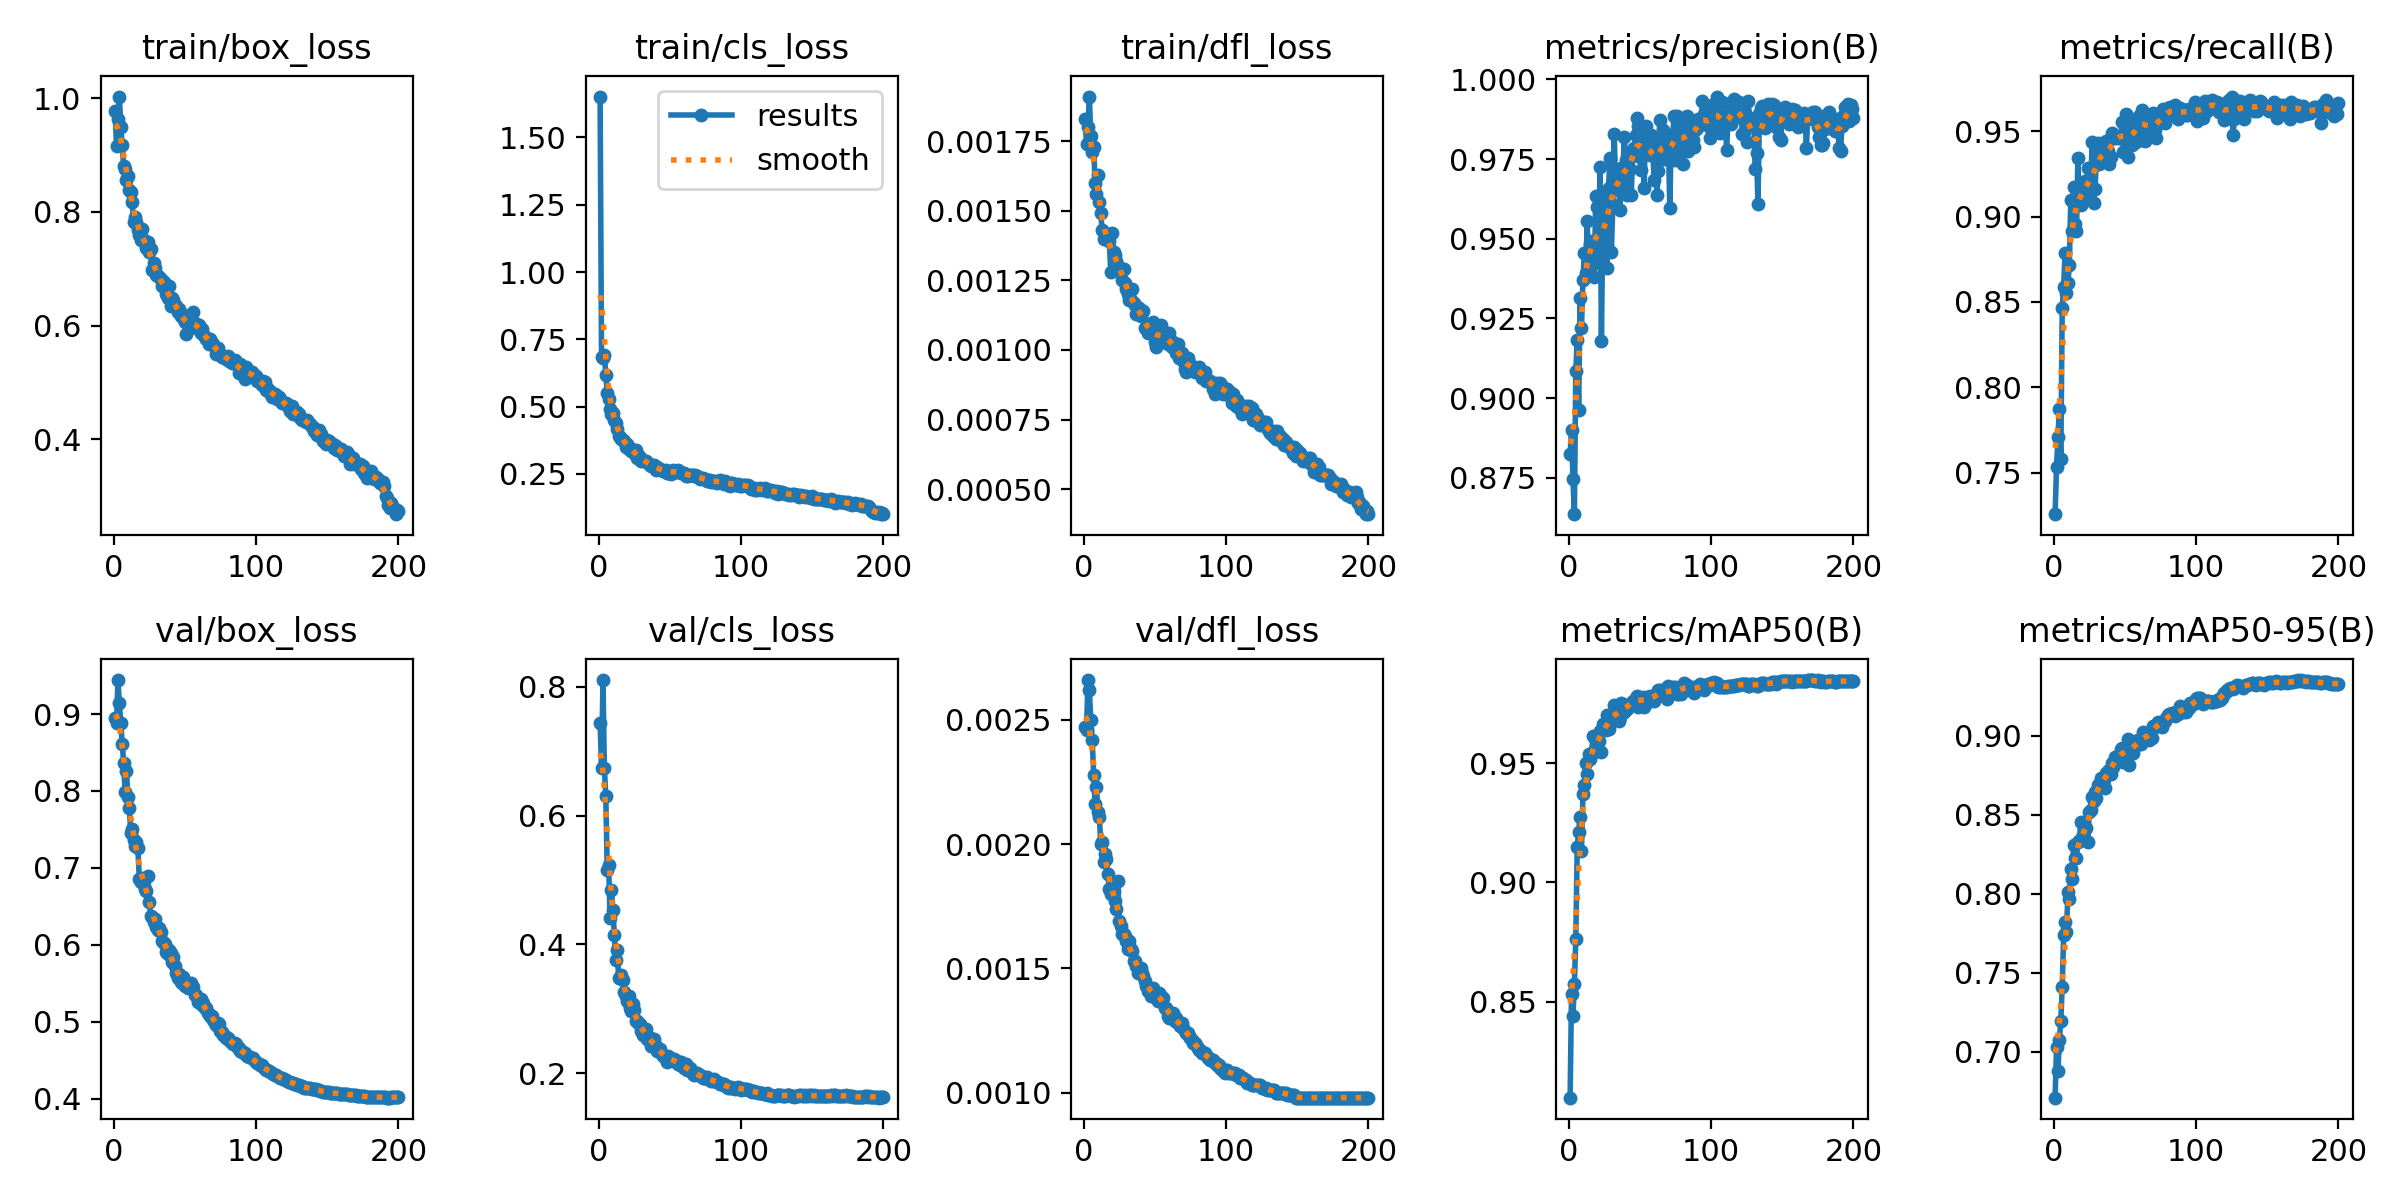

Values plotted in this chart, from the file beside it:
epoch, time, train/box_loss, train/cls_loss, train/dfl_loss, metrics/precision(B), metrics/recall(B), metrics/mAP50(B), metrics/mAP50-95(B), val/box_loss, val/cls_loss, val/dfl_loss, lr/pg0, lr/pg1, lr/pg2, lr/pg3, lr/pg4, lr/pg5, lr/pg6, lr/pg7
1, 348.6, 0.9779, 1.652, 0.00183, 0.8824, 0.7257, 0.8097, 0.6709, 0.8955, 0.7431, 0.00247, 0.009959, 0.00332, 0.009959, 0.00332, 0.009959, 0.00332, 0.009959, 0.00332
2, 677.9, 0.9157, 0.6827, 0.00174, 0.8899, 0.7531, 0.8533, 0.703, 0.8884, 0.6746, 0.00246, 0.01986, 0.00662, 0.01986, 0.00662, 0.01986, 0.00662, 0.01986, 0.00662
3, 987.1, 0.9625, 0.6797, 0.0018, 0.8746, 0.7712, 0.8441, 0.688, 0.9443, 0.8106, 0.00266, 0.02966, 0.009887, 0.02966, 0.009887, 0.02966, 0.009887, 0.02966, 0.009887
4, 1292, 1.003, 0.6923, 0.00191, 0.8636, 0.7872, 0.8573, 0.7074, 0.9138, 0.674, 0.00262, 0.02955, 0.009851, 0.02955, 0.009851, 0.02955, 0.009851, 0.02955, 0.009851
5, 1596, 0.9483, 0.6173, 0.00177, 0.9085, 0.7582, 0.8763, 0.7191, 0.8883, 0.6303, 0.0025, 0.02941, 0.009802, 0.02941, 0.009802, 0.02941, 0.009802, 0.02941, 0.009802
6, 1903, 0.9178, 0.5512, 0.00171, 0.9183, 0.8468, 0.9148, 0.7412, 0.8612, 0.5159, 0.00242, 0.02926, 0.009753, 0.02926, 0.009753, 0.02926, 0.009753, 0.02926, 0.009753
7, 2208, 0.8805, 0.5277, 0.00173, 0.8964, 0.859, 0.9213, 0.7739, 0.8367, 0.5237, 0.00228, 0.02911, 0.009703, 0.02911, 0.009703, 0.02911, 0.009703, 0.02911, 0.009703
8, 2514, 0.8752, 0.4902, 0.0016, 0.9313, 0.8788, 0.9273, 0.782, 0.7986, 0.4406, 0.00216, 0.02896, 0.009654, 0.02896, 0.009654, 0.02896, 0.009654, 0.02896, 0.009654
9, 2820, 0.8557, 0.4736, 0.00156, 0.9218, 0.8553, 0.9133, 0.7758, 0.8266, 0.485, 0.00223, 0.02881, 0.009604, 0.02881, 0.009604, 0.02881, 0.009604, 0.02881, 0.009604
10, 3120, 0.8626, 0.4749, 0.00163, 0.9369, 0.8609, 0.9369, 0.8011, 0.7918, 0.4535, 0.00213, 0.02866, 0.009555, 0.02866, 0.009555, 0.02866, 0.009555, 0.02866, 0.009555
11, 3423, 0.8382, 0.4516, 0.00153, 0.9455, 0.8716, 0.9411, 0.7969, 0.7778, 0.4149, 0.00211, 0.02851, 0.009505, 0.02851, 0.009505, 0.02851, 0.009505, 0.02851, 0.009505
12, 3724, 0.8357, 0.4387, 0.00149, 0.9394, 0.9095, 0.95, 0.8154, 0.7459, 0.3762, 0.002, 0.02837, 0.009456, 0.02837, 0.009456, 0.02837, 0.009456, 0.02837, 0.009456
13, 4032, 0.8164, 0.4154, 0.00143, 0.9554, 0.8918, 0.9456, 0.8095, 0.7508, 0.3914, 0.00201, 0.02822, 0.009406, 0.02822, 0.009406, 0.02822, 0.009406, 0.02822, 0.009406
14, 4333, 0.782, 0.3919, 0.0014, 0.941, 0.9176, 0.9541, 0.8309, 0.7358, 0.3481, 0.00193, 0.02807, 0.009357, 0.02807, 0.009357, 0.02807, 0.009357, 0.02807, 0.009357
15, 4645, 0.7906, 0.3869, 0.00142, 0.9485, 0.8957, 0.9519, 0.8226, 0.7287, 0.3479, 0.00196, 0.02792, 0.009307, 0.02792, 0.009307, 0.02792, 0.009307, 0.02792, 0.009307
16, 4947, 0.7829, 0.3794, 0.0014, 0.9493, 0.8914, 0.9534, 0.8227, 0.7334, 0.3526, 0.00194, 0.02777, 0.009258, 0.02777, 0.009258, 0.02777, 0.009258, 0.02777, 0.009258
17, 5249, 0.7683, 0.3772, 0.00141, 0.9419, 0.9344, 0.9614, 0.8324, 0.7256, 0.3446, 0.00188, 0.02762, 0.009208, 0.02762, 0.009208, 0.02762, 0.009208, 0.02762, 0.009208
18, 5558, 0.7594, 0.3723, 0.00139, 0.9379, 0.9107, 0.9553, 0.8334, 0.6861, 0.3254, 0.00182, 0.02748, 0.009158, 0.02748, 0.009158, 0.02748, 0.009158, 0.02748, 0.009158
19, 5864, 0.7513, 0.3518, 0.00128, 0.9633, 0.9066, 0.9614, 0.8454, 0.6812, 0.3195, 0.0018, 0.02733, 0.009109, 0.02733, 0.009109, 0.02733, 0.009109, 0.02733, 0.009109
20, 6172, 0.769, 0.3629, 0.00142, 0.9599, 0.9078, 0.9566, 0.8357, 0.6871, 0.3124, 0.00181, 0.02718, 0.009059, 0.02718, 0.009059, 0.02718, 0.009059, 0.02718, 0.009059
21, 6473, 0.75, 0.3434, 0.00135, 0.9454, 0.9165, 0.9595, 0.8346, 0.6833, 0.3191, 0.00181, 0.02703, 0.00901, 0.02703, 0.00901, 0.02703, 0.00901, 0.02703, 0.00901
22, 6768, 0.7458, 0.3473, 0.00134, 0.9725, 0.9205, 0.9635, 0.8416, 0.6723, 0.3003, 0.00177, 0.02688, 0.00896, 0.02688, 0.00896, 0.02688, 0.00896, 0.02688, 0.00896
23, 7072, 0.7362, 0.3349, 0.00132, 0.9181, 0.9101, 0.9548, 0.8416, 0.6694, 0.2972, 0.00174, 0.02673, 0.008911, 0.02673, 0.008911, 0.02673, 0.008911, 0.02673, 0.008911
24, 7368, 0.7465, 0.3398, 0.0013, 0.9551, 0.9283, 0.9665, 0.8323, 0.6888, 0.308, 0.00185, 0.02658, 0.008861, 0.02658, 0.008861, 0.02658, 0.008861, 0.02658, 0.008861
25, 7670, 0.7302, 0.3278, 0.00129, 0.9636, 0.9188, 0.9659, 0.8516, 0.6562, 0.2978, 0.00169, 0.02644, 0.008812, 0.02644, 0.008812, 0.02644, 0.008812, 0.02644, 0.008812
26, 7976, 0.7346, 0.3372, 0.00129, 0.9553, 0.9166, 0.9641, 0.8526, 0.6371, 0.2814, 0.00167, 0.02629, 0.008762, 0.02629, 0.008762, 0.02629, 0.008762, 0.02629, 0.008762
27, 8282, 0.6976, 0.3099, 0.00125, 0.9409, 0.9434, 0.9701, 0.8612, 0.6359, 0.2807, 0.00164, 0.02614, 0.008713, 0.02614, 0.008713, 0.02614, 0.008713, 0.02614, 0.008713
28, 8585, 0.7106, 0.3177, 0.00129, 0.9661, 0.9079, 0.9646, 0.8585, 0.6291, 0.2768, 0.00164, 0.02599, 0.008663, 0.02599, 0.008663, 0.02599, 0.008663, 0.02599, 0.008663
29, 8885, 0.7005, 0.3101, 0.00124, 0.9754, 0.916, 0.9672, 0.8643, 0.6337, 0.2761, 0.00163, 0.02584, 0.008614, 0.02584, 0.008614, 0.02584, 0.008614, 0.02584, 0.008614
30, 9189, 0.6884, 0.2994, 0.00122, 0.9457, 0.933, 0.9696, 0.8606, 0.623, 0.2661, 0.00161, 0.02569, 0.008564, 0.02569, 0.008564, 0.02569, 0.008564, 0.02569, 0.008564
31, 9493, 0.6871, 0.3024, 0.0012, 0.9606, 0.9431, 0.9701, 0.8689, 0.619, 0.2596, 0.00158, 0.02555, 0.008515, 0.02555, 0.008515, 0.02555, 0.008515, 0.02555, 0.008515
32, 9798, 0.6854, 0.2992, 0.00118, 0.9828, 0.931, 0.9743, 0.8692, 0.6221, 0.2666, 0.00161, 0.0254, 0.008466, 0.0254, 0.008466, 0.0254, 0.008466, 0.0254, 0.008466
33, 10102, 0.6824, 0.2974, 0.00118, 0.9655, 0.9396, 0.9701, 0.8729, 0.6171, 0.2686, 0.00158, 0.02525, 0.008416, 0.02525, 0.008416, 0.02525, 0.008416, 0.02525, 0.008416
34, 10412, 0.6698, 0.293, 0.00122, 0.9672, 0.9381, 0.9713, 0.8704, 0.6048, 0.2536, 0.00157, 0.0251, 0.008367, 0.0251, 0.008367, 0.0251, 0.008367, 0.0251, 0.008367
35, 10720, 0.6772, 0.2878, 0.00117, 0.967, 0.9358, 0.9679, 0.8718, 0.6018, 0.2553, 0.00153, 0.02495, 0.008317, 0.02495, 0.008317, 0.02495, 0.008317, 0.02495, 0.008317
36, 11029, 0.6672, 0.2824, 0.00116, 0.959, 0.9342, 0.9692, 0.867, 0.6011, 0.252, 0.00153, 0.0248, 0.008268, 0.0248, 0.008268, 0.0248, 0.008268, 0.0248, 0.008268
37, 11333, 0.6552, 0.2798, 0.00113, 0.9722, 0.9441, 0.9751, 0.876, 0.5912, 0.2426, 0.00151, 0.02465, 0.008218, 0.02465, 0.008218, 0.02465, 0.008218, 0.02465, 0.008218
38, 11644, 0.6482, 0.2807, 0.00114, 0.9687, 0.9383, 0.9745, 0.8775, 0.5886, 0.2472, 0.00148, 0.02451, 0.008169, 0.02451, 0.008169, 0.02451, 0.008169, 0.02451, 0.008169
39, 11948, 0.67, 0.2814, 0.00115, 0.9818, 0.9305, 0.9717, 0.8784, 0.5935, 0.2524, 0.0015, 0.02436, 0.008119, 0.02436, 0.008119, 0.02436, 0.008119, 0.02436, 0.008119
40, 12257, 0.635, 0.2662, 0.00112, 0.9746, 0.9347, 0.9736, 0.8758, 0.589, 0.2419, 0.0015, 0.02421, 0.00807, 0.02421, 0.00807, 0.02421, 0.00807, 0.02421, 0.00807
41, 12561, 0.6479, 0.2757, 0.00114, 0.9638, 0.9487, 0.9729, 0.8827, 0.5774, 0.2349, 0.00148, 0.02406, 0.00802, 0.02406, 0.00802, 0.02406, 0.00802, 0.02406, 0.00802
42, 12869, 0.6454, 0.2694, 0.00114, 0.9744, 0.9461, 0.9736, 0.8799, 0.5839, 0.2366, 0.00147, 0.02391, 0.007971, 0.02391, 0.007971, 0.02391, 0.007971, 0.02391, 0.007971
43, 13173, 0.6354, 0.2672, 0.00108, 0.9718, 0.9464, 0.9751, 0.8862, 0.5723, 0.2381, 0.00145, 0.02376, 0.007921, 0.02376, 0.007921, 0.02376, 0.007921, 0.02376, 0.007921
44, 13478, 0.6351, 0.2641, 0.00108, 0.9637, 0.9461, 0.9754, 0.8844, 0.5638, 0.2314, 0.00143, 0.02361, 0.007872, 0.02361, 0.007872, 0.02361, 0.007872, 0.02361, 0.007872
45, 13786, 0.6242, 0.2619, 0.00106, 0.9782, 0.9467, 0.976, 0.8866, 0.5568, 0.2264, 0.00141, 0.02347, 0.007822, 0.02347, 0.007822, 0.02347, 0.007822, 0.02347, 0.007822
46, 14096, 0.6297, 0.2595, 0.00107, 0.9785, 0.9459, 0.9758, 0.888, 0.5616, 0.2269, 0.00142, 0.02332, 0.007772, 0.02332, 0.007772, 0.02332, 0.007772, 0.02332, 0.007772
47, 14401, 0.6168, 0.2643, 0.00106, 0.9826, 0.9457, 0.9772, 0.8916, 0.5511, 0.2242, 0.00139, 0.02317, 0.007723, 0.02317, 0.007723, 0.02317, 0.007723, 0.02317, 0.007723
48, 14714, 0.6203, 0.2531, 0.00107, 0.9879, 0.9556, 0.9784, 0.8919, 0.5506, 0.2177, 0.00139, 0.02302, 0.007673, 0.02302, 0.007673, 0.02302, 0.007673, 0.02302, 0.007673
49, 15022, 0.613, 0.2552, 0.0011, 0.9854, 0.938, 0.9737, 0.8835, 0.5575, 0.2266, 0.00142, 0.02287, 0.007624, 0.02287, 0.007624, 0.02287, 0.007624, 0.02287, 0.007624
50, 15326, 0.6061, 0.2558, 0.00103, 0.9755, 0.948, 0.9766, 0.8884, 0.5459, 0.2201, 0.00139, 0.02272, 0.007574, 0.02272, 0.007574, 0.02272, 0.007574, 0.02272, 0.007574
51, 333.3, 0.5845, 0.2496, 0.00101, 0.9715, 0.9599, 0.9773, 0.892, 0.549, 0.2223, 0.0014, 0.02258, 0.007525, 0.02258, 0.007525, 0.02258, 0.007525, 0.02258, 0.007525
52, 668.1, 0.6097, 0.2644, 0.00107, 0.9848, 0.9348, 0.978, 0.8976, 0.5441, 0.2211, 0.00137, 0.02243, 0.007476, 0.02243, 0.007476, 0.02243, 0.007476, 0.02243, 0.007476
53, 1003, 0.5977, 0.2569, 0.00103, 0.966, 0.9472, 0.9736, 0.8812, 0.5467, 0.2213, 0.0014, 0.02228, 0.007426, 0.02228, 0.007426, 0.02228, 0.007426, 0.02228, 0.007426
54, 1339, 0.6054, 0.2621, 0.00109, 0.9853, 0.9458, 0.9769, 0.8917, 0.5509, 0.2174, 0.00139, 0.02213, 0.007377, 0.02213, 0.007377, 0.02213, 0.007377, 0.02213, 0.007377
55, 1675, 0.6036, 0.2573, 0.00106, 0.9794, 0.9422, 0.978, 0.8919, 0.5457, 0.2187, 0.00138, 0.02198, 0.007327, 0.02198, 0.007327, 0.02198, 0.007327, 0.02198, 0.007327
56, 2012, 0.6236, 0.263, 0.00103, 0.9802, 0.9552, 0.9757, 0.8892, 0.5455, 0.214, 0.00138, 0.02183, 0.007278, 0.02183, 0.007278, 0.02183, 0.007278, 0.02183, 0.007278
57, 2348, 0.6041, 0.2584, 0.00106, 0.9762, 0.9506, 0.9781, 0.8949, 0.5351, 0.2127, 0.00134, 0.02168, 0.007228, 0.02168, 0.007228, 0.02168, 0.007228, 0.02168, 0.007228
58, 2685, 0.5957, 0.2524, 0.00106, 0.9825, 0.9436, 0.9772, 0.8968, 0.5348, 0.2166, 0.00134, 0.02154, 0.007178, 0.02154, 0.007178, 0.02154, 0.007178, 0.02154, 0.007178
59, 3021, 0.5957, 0.2515, 0.00102, 0.979, 0.9535, 0.9771, 0.8972, 0.526, 0.2104, 0.00131, 0.02139, 0.007129, 0.02139, 0.007129, 0.02139, 0.007129, 0.02139, 0.007129
60, 3358, 0.6011, 0.255, 0.00106, 0.9683, 0.959, 0.9762, 0.8948, 0.5274, 0.2084, 0.0013, 0.02124, 0.007079, 0.02124, 0.007079, 0.02124, 0.007079, 0.02124, 0.007079
... 140 more rows
